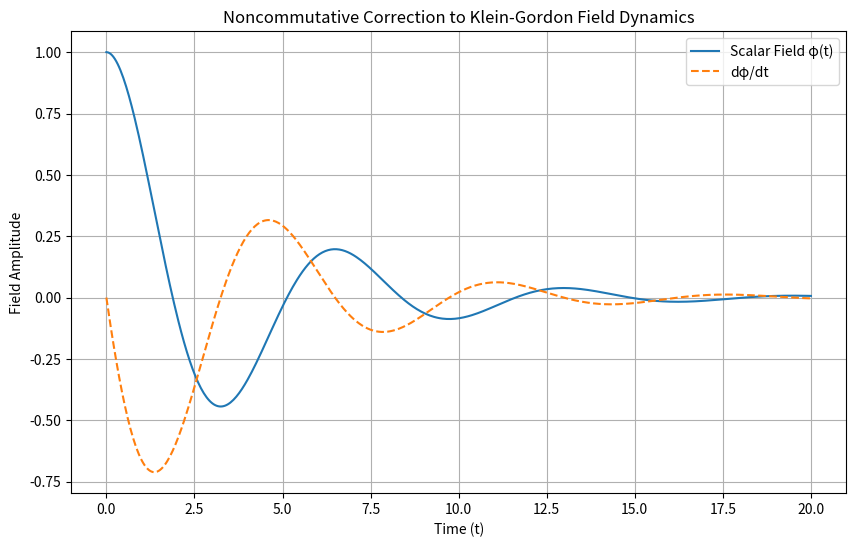

Reproduce this figure in Python.

# Simulating the Modified Klein-Gordon Equation with Noncommutative Corrections
import numpy as np
import matplotlib.pyplot as plt
from scipy.integrate import solve_ivp

# Function to simulate the Klein-Gordon field dynamics with iL correction
def klein_gordon_noncommutative(t, y, mass, damping):
    """Differential equation for the Klein-Gordon field with iL correction."""
    phi, dphi_dt = y
    d2phi_dt2 = -mass * phi - damping * dphi_dt
    return [dphi_dt, d2phi_dt2]

# Set parameters for the simulation
mass = 1.0  # Scalar field mass term
damping = 0.5  # iL correction term

# Initial conditions: [phi(0), dphi/dt(0)]
initial_conditions_klein_gordon = [1.0, 0.0]

# Time span for the simulation
t_span_klein_gordon = (0, 20)
t_eval_klein_gordon = np.linspace(*t_span_klein_gordon, 500)

# Solve the differential equation using solve_ivp
solution_klein_gordon = solve_ivp(
    klein_gordon_noncommutative, t_span_klein_gordon, initial_conditions_klein_gordon, args=(mass, damping), t_eval=t_eval_klein_gordon
)

# Plot the results
plt.figure(figsize=(10, 6))
plt.plot(solution_klein_gordon.t, solution_klein_gordon.y[0], label="Scalar Field φ(t)")
plt.plot(solution_klein_gordon.t, solution_klein_gordon.y[1], label="dφ/dt", linestyle="--")
plt.title("Noncommutative Correction to Klein-Gordon Field Dynamics")
plt.xlabel("Time (t)")
plt.ylabel("Field Amplitude")
plt.legend()
plt.grid(True)
plt.show()
